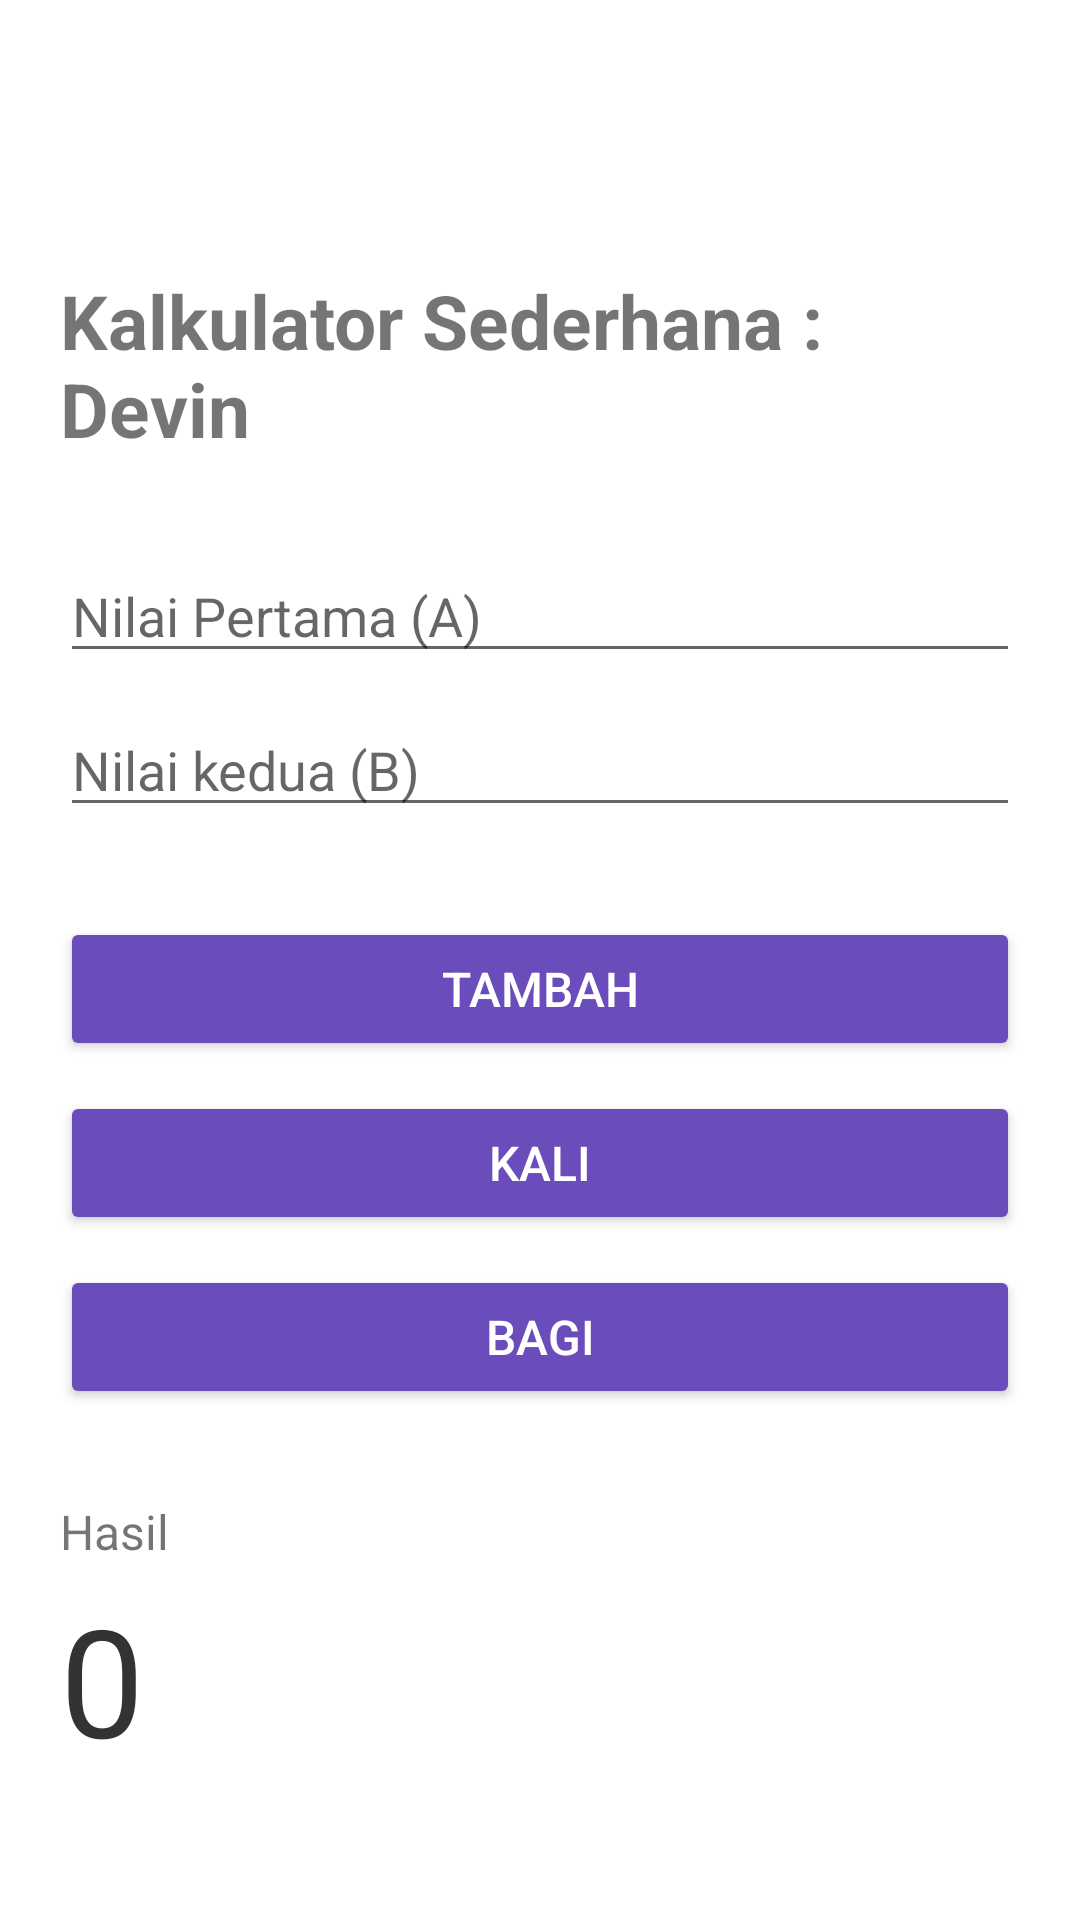

Write the Android layout XML for this screen, with the resource values it uses.
<!-- AndroidManifest.xml: application theme Theme.DevinApp -->
<!-- res/layout/activity_kalkulator_devin.xml -->
<?xml version="1.0" encoding="utf-8"?>
<LinearLayout xmlns:android="http://schemas.android.com/apk/res/android"
    xmlns:app="http://schemas.android.com/apk/res-auto"
    xmlns:tools="http://schemas.android.com/tools"
    android:id="@+id/main"
    android:layout_width="match_parent"
    android:layout_height="match_parent"
    android:orientation="vertical"
    android:padding="20dp"
    tools:context=".kalkulator_Devin">

    <TextView
        android:layout_width="wrap_content"
        android:layout_height="wrap_content"
        android:layout_gravity="center"
        android:layout_marginTop="70dp"
        android:text="Kalkulator Sederhana : Devin"
        android:textSize="25sp"
        android:textStyle="bold" />

    <EditText
        android:id="@+id/number1"
        android:layout_width="match_parent"
        android:layout_height="wrap_content"
        android:layout_marginTop="30dp"
        android:hint="Nilai Pertama (A)"
        android:inputType="numberDecimal" />

    <EditText
        android:id="@+id/number2"
        android:layout_width="match_parent"
        android:layout_height="wrap_content"
        android:layout_marginTop="10dp"
        android:hint="Nilai kedua (B)"
        android:inputType="numberDecimal" />

    <Button
        android:id="@+id/btn_add"
        android:layout_width="match_parent"
        android:layout_height="wrap_content"
        android:layout_marginTop="30dp"
        android:text="Tambah"
        android:textSize="16sp"
        android:backgroundTint="#6A4DBA"
        android:textColor="#FFFFFF" />

    <Button
        android:id="@+id/btn_mul"
        android:layout_width="match_parent"
        android:layout_height="wrap_content"
        android:layout_marginTop="10dp"
        android:text="Kali"
        android:textSize="16sp"
        android:backgroundTint="#6A4DBA"
        android:textColor="#FFFFFF" />

    <Button
        android:id="@+id/btn_div"
        android:layout_width="match_parent"
        android:layout_height="wrap_content"
        android:layout_marginTop="10dp"
        android:text="Bagi"
        android:textSize="16sp"
        android:backgroundTint="#6A4DBA"
        android:textColor="#FFFFFF" />

    <TextView
        android:id="@+id/hasilText"
        android:layout_width="wrap_content"
        android:layout_height="wrap_content"
        android:text="Hasil"
        android:textSize="16sp"
        android:layout_marginTop="30dp"/>

    <TextView
        android:id="@+id/hasilAngka"
        android:layout_width="wrap_content"
        android:layout_height="wrap_content"
        android:text="0"
        android:textSize="50sp"
        android:textColor="#333333"
        android:layout_marginTop="5dp"/>

</LinearLayout>
<!-- resources referenced by this layout -->
<resources>
  <style name="Theme.DevinApp" parent="Theme.MaterialComponents.DayNight.DarkActionBar">
          <item name="colorPrimary">@color/purple_200</item>
          <item name="colorPrimaryVariant">@color/purple_700</item>
          <item name="colorOnPrimary">@color/black</item>
          <item name="colorSecondary">@color/teal_200</item>
          <item name="colorSecondaryVariant">@color/teal_200</item>
          <item name="colorOnSecondary">@color/black</item>
          <item name="android:statusBarColor" tools:targetApi="l">?attr/colorPrimaryVariant</item>
      </style>
  <!-- not gathered from this repository: default colours our renderer supplied (Android Studio template values) -->
  <color name="purple_200">#FFBB86FC</color>
  <color name="purple_700">#FF3700B3</color>
  <color name="teal_200">#FF03DAC5</color>
  <color name="black">#FF000000</color>
</resources>
